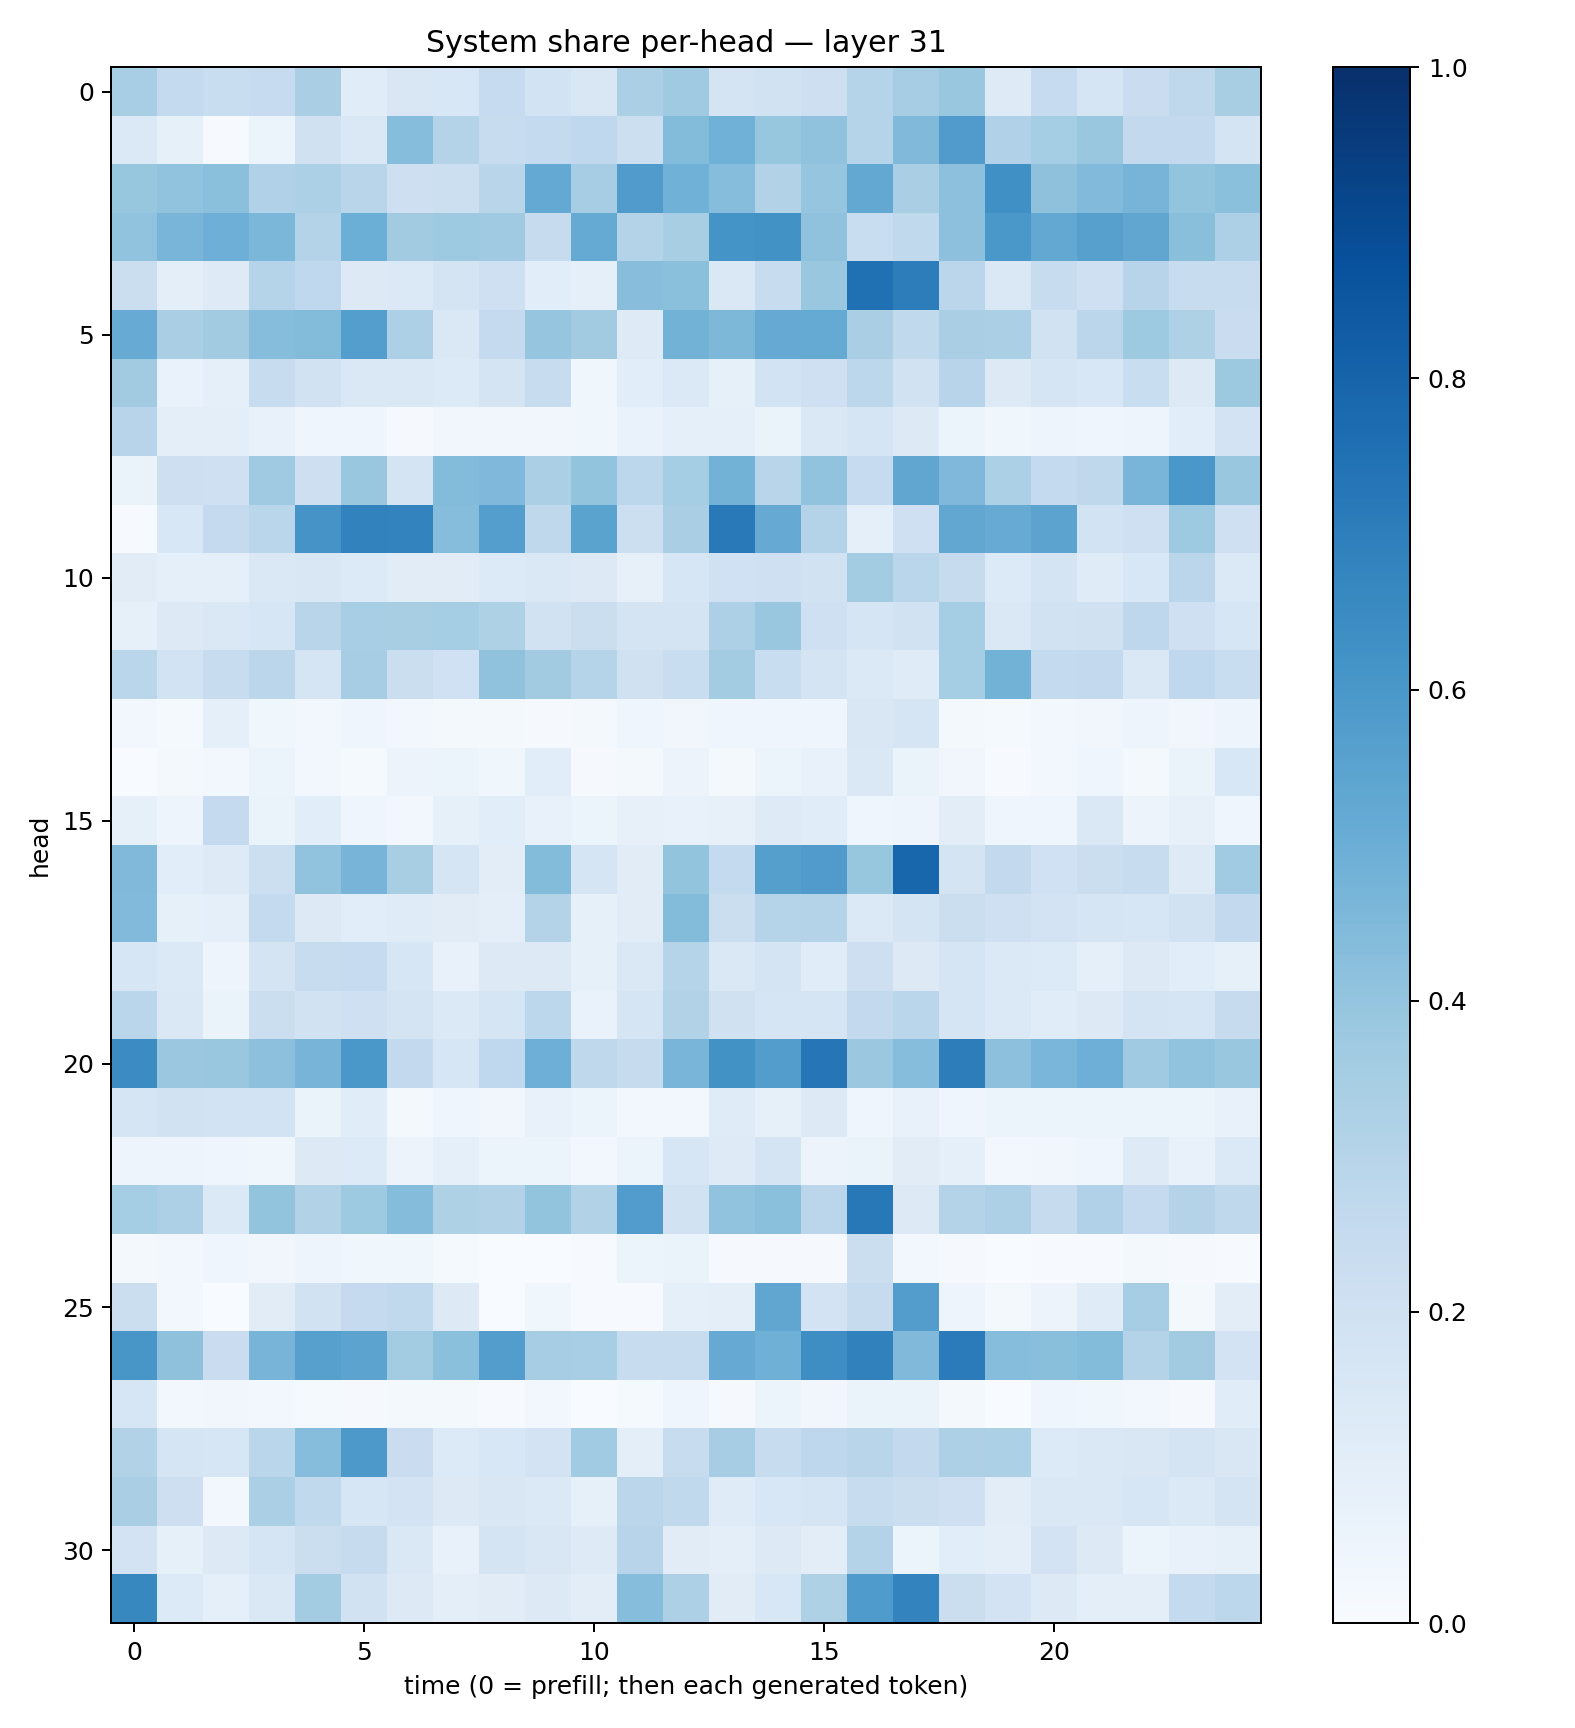

Values plotted in this chart, from the file beside it:
0.34489653, 0.2558168, 0.23419386, 0.24664068, 0.33697563, 0.1139614, 0.1522338, 0.1549897, 0.24814466, 0.18633136, 0.1500746, 0.33591357, 0.36741868, 0.17937353, 0.19100389, 0.21330918, 0.3013999, 0.350023, 0.39054033, 0.12129797, 0.24761422, 0.17075643, 0.22685389, 0.2711814
0.138, 0.08357, 0.005983, 0.05426, 0.1961, 0.1447, 0.43, 0.3059, 0.2406, 0.2574, 0.2674, 0.2156, 0.4377, 0.4875, 0.393, 0.4098, 0.3003, 0.4478, 0.5792, 0.3185, 0.3519, 0.3861, 0.2586, 0.2596
0.3931, 0.405, 0.4215, 0.3168, 0.3297, 0.2916, 0.2144, 0.2162, 0.2917, 0.5226, 0.3508, 0.5789, 0.4876, 0.4319, 0.3161, 0.396, 0.5241, 0.3392, 0.4172, 0.6327, 0.4114, 0.4447, 0.469, 0.4005
0.404, 0.4679, 0.4925, 0.4597, 0.3082, 0.4993, 0.3624, 0.3739, 0.3693, 0.2443, 0.5174, 0.3054, 0.3422, 0.6151, 0.6244, 0.4078, 0.2311, 0.2618, 0.4143, 0.601, 0.5264, 0.5604, 0.5332, 0.4222
0.2243, 0.09522, 0.1234, 0.302, 0.2673, 0.1292, 0.1405, 0.179, 0.2086, 0.1073, 0.09072, 0.4295, 0.4188, 0.1465, 0.2346, 0.3854, 0.7531, 0.7014, 0.2818, 0.1442, 0.2419, 0.2055, 0.2959, 0.2371
0.5085, 0.3369, 0.3598, 0.4303, 0.4391, 0.5677, 0.328, 0.146, 0.2525, 0.3957, 0.3633, 0.1236, 0.4767, 0.4569, 0.5141, 0.5167, 0.3365, 0.264, 0.3372, 0.3332, 0.1914, 0.2822, 0.3736, 0.3238
0.3615, 0.06824, 0.08653, 0.2359, 0.1921, 0.1445, 0.1445, 0.1341, 0.1779, 0.2357, 0.03836, 0.1086, 0.1381, 0.0844, 0.1862, 0.2056, 0.2811, 0.1913, 0.2963, 0.1254, 0.1719, 0.1537, 0.2343, 0.1312
0.2958, 0.09883, 0.09705, 0.07288, 0.04611, 0.04184, 0.01074, 0.03231, 0.03365, 0.03445, 0.03892, 0.06645, 0.08784, 0.0921, 0.06264, 0.1415, 0.168, 0.1273, 0.06174, 0.03833, 0.04732, 0.04553, 0.04946, 0.1086
0.06566, 0.2133, 0.208, 0.3706, 0.2134, 0.3887, 0.1729, 0.4383, 0.4508, 0.3322, 0.3991, 0.2807, 0.3553, 0.4786, 0.2897, 0.4044, 0.2489, 0.5341, 0.4493, 0.331, 0.2571, 0.2696, 0.4662, 0.5981
0.004262, 0.1543, 0.2503, 0.2869, 0.6097, 0.6819, 0.6766, 0.4315, 0.5696, 0.2715, 0.5483, 0.2176, 0.3372, 0.7157, 0.5153, 0.3063, 0.0873, 0.2057, 0.5278, 0.5091, 0.5446, 0.1869, 0.21, 0.375
0.1101, 0.09079, 0.09105, 0.1407, 0.1492, 0.1367, 0.1129, 0.1101, 0.134, 0.146, 0.1305, 0.08054, 0.1576, 0.2019, 0.2068, 0.1946, 0.3591, 0.2886, 0.2445, 0.1352, 0.1724, 0.1201, 0.1536, 0.2842
0.08289, 0.1296, 0.1444, 0.1583, 0.2891, 0.3439, 0.3403, 0.3522, 0.3238, 0.1882, 0.2195, 0.1724, 0.1735, 0.3245, 0.3879, 0.2033, 0.1692, 0.1908, 0.3522, 0.1431, 0.1896, 0.1976, 0.2739, 0.209
0.2854, 0.1843, 0.235, 0.2824, 0.1673, 0.3488, 0.2245, 0.2026, 0.4072, 0.3597, 0.2984, 0.1967, 0.231, 0.359, 0.2325, 0.1776, 0.1402, 0.1172, 0.3524, 0.4786, 0.2557, 0.2591, 0.1483, 0.2676
0.02431, 0.01305, 0.09333, 0.03576, 0.02868, 0.04047, 0.02745, 0.02, 0.01856, 0.0111, 0.0201, 0.04521, 0.03502, 0.04311, 0.03966, 0.04019, 0.1498, 0.167, 0.02338, 0.01503, 0.02385, 0.03394, 0.04987, 0.03194
0.0005278, 0.01985, 0.02977, 0.0588, 0.0305, 0.01312, 0.05505, 0.0546, 0.03542, 0.1087, 0.01026, 0.02125, 0.05718, 0.01892, 0.06189, 0.07162, 0.1416, 0.06448, 0.03164, 0.006862, 0.02886, 0.04316, 0.0232, 0.06465
0.08337, 0.05043, 0.2534, 0.06599, 0.1056, 0.04188, 0.03119, 0.08574, 0.1082, 0.0729, 0.05243, 0.08075, 0.07425, 0.07841, 0.1221, 0.1151, 0.04413, 0.04693, 0.1042, 0.04152, 0.04495, 0.1433, 0.05767, 0.08074
0.4453, 0.1092, 0.1228, 0.2162, 0.4026, 0.4704, 0.3405, 0.1656, 0.1018, 0.4398, 0.168, 0.1112, 0.399, 0.2568, 0.5637, 0.5787, 0.392, 0.7924, 0.1762, 0.2589, 0.202, 0.2239, 0.2403, 0.1237
0.4418, 0.08463, 0.0865, 0.2545, 0.1314, 0.1079, 0.1179, 0.1127, 0.09599, 0.3065, 0.08585, 0.1133, 0.4394, 0.2248, 0.3001, 0.3047, 0.1375, 0.1749, 0.22, 0.209, 0.181, 0.1711, 0.1603, 0.1897
0.158, 0.1384, 0.04792, 0.1756, 0.2366, 0.2462, 0.1579, 0.07556, 0.1301, 0.1282, 0.08318, 0.1476, 0.3043, 0.147, 0.1741, 0.1152, 0.2112, 0.1299, 0.1663, 0.1383, 0.134, 0.08649, 0.1278, 0.1062
0.2887, 0.1412, 0.0649, 0.2221, 0.191, 0.2051, 0.172, 0.1379, 0.1661, 0.2785, 0.06834, 0.1651, 0.3112, 0.1985, 0.1687, 0.1673, 0.2584, 0.2887, 0.1645, 0.1392, 0.1151, 0.13, 0.1731, 0.1704
0.6471, 0.3819, 0.383, 0.4149, 0.4726, 0.5981, 0.2609, 0.1605, 0.2682, 0.4939, 0.2702, 0.2435, 0.4652, 0.6226, 0.5719, 0.7297, 0.3822, 0.4329, 0.7017, 0.4143, 0.4623, 0.493, 0.368, 0.4024
0.1683, 0.1953, 0.1874, 0.1836, 0.06509, 0.1146, 0.01997, 0.04451, 0.03392, 0.07691, 0.05864, 0.02895, 0.02944, 0.1208, 0.08343, 0.1257, 0.04034, 0.07037, 0.04459, 0.05369, 0.06099, 0.06013, 0.06075, 0.05372
0.04762, 0.05063, 0.03919, 0.03583, 0.1285, 0.1353, 0.05815, 0.09079, 0.06098, 0.06002, 0.02574, 0.05446, 0.1617, 0.1247, 0.1768, 0.0585, 0.06355, 0.1129, 0.08876, 0.02802, 0.03392, 0.04548, 0.1246, 0.07383
0.3527, 0.3245, 0.1368, 0.4022, 0.3127, 0.3739, 0.4362, 0.3213, 0.3125, 0.3991, 0.3095, 0.5763, 0.1932, 0.4024, 0.4191, 0.2849, 0.7199, 0.1317, 0.3061, 0.3266, 0.2433, 0.3174, 0.2504, 0.3052
0.02078, 0.02477, 0.03964, 0.03383, 0.04778, 0.03715, 0.03567, 0.01472, 0.003838, 0.001668, 0.005002, 0.05343, 0.06523, 0.008278, 0.00958, 0.01115, 0.2251, 0.03065, 0.007826, 0.001674, 0.004533, 0.00428, 0.01586, 0.007893
0.2253, 0.02348, 0.001084, 0.1129, 0.192, 0.2502, 0.2636, 0.1302, 0.002958, 0.03861, 0.007017, 0.00516, 0.08693, 0.09481, 0.5341, 0.1814, 0.2445, 0.5741, 0.04813, 0.01942, 0.05808, 0.1176, 0.3486, 0.01773
0.6016, 0.4127, 0.2304, 0.4693, 0.5613, 0.5455, 0.3557, 0.4187, 0.5734, 0.3511, 0.3447, 0.2375, 0.2382, 0.5144, 0.4889, 0.6367, 0.6843, 0.4466, 0.7087, 0.4299, 0.4244, 0.4391, 0.3055, 0.3604
0.1629, 0.02566, 0.03396, 0.02743, 0.01513, 0.01033, 0.02007, 0.01648, 0.00547, 0.03124, 0.003895, 0.01475, 0.04143, 0.008559, 0.05465, 0.03136, 0.06572, 0.06519, 0.01903, 0.001277, 0.04323, 0.03831, 0.03107, 0.00878
0.3131, 0.1677, 0.1639, 0.2855, 0.4329, 0.5934, 0.2304, 0.1362, 0.1559, 0.1825, 0.3652, 0.09725, 0.2383, 0.3515, 0.239, 0.2748, 0.2895, 0.2595, 0.3257, 0.3309, 0.1351, 0.1426, 0.1502, 0.1741
0.3384, 0.2117, 0.02969, 0.3327, 0.2641, 0.1615, 0.1828, 0.1253, 0.15, 0.1386, 0.08337, 0.283, 0.2637, 0.1188, 0.1559, 0.1666, 0.2373, 0.2251, 0.2087, 0.1019, 0.1413, 0.1414, 0.1633, 0.1387
0.1825, 0.08557, 0.1293, 0.1643, 0.2242, 0.2444, 0.1422, 0.07638, 0.172, 0.1497, 0.1226, 0.2949, 0.1116, 0.1011, 0.1278, 0.1028, 0.3066, 0.05449, 0.1055, 0.09434, 0.1805, 0.1269, 0.06046, 0.07707
0.6637, 0.1351, 0.08753, 0.1469, 0.3563, 0.195, 0.1291, 0.09633, 0.1102, 0.1281, 0.103, 0.4329, 0.3269, 0.1105, 0.1562, 0.3237, 0.5828, 0.6777, 0.223, 0.1814, 0.1305, 0.09858, 0.09819, 0.2551
